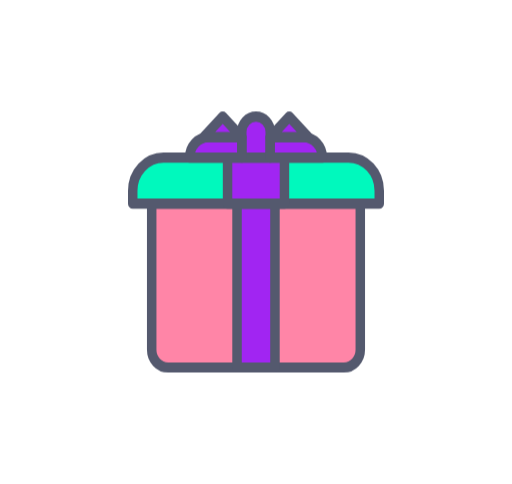
t = 0.00 s
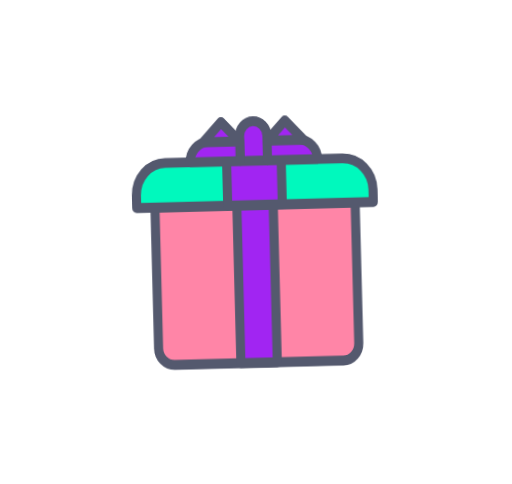
t = 0.33 s
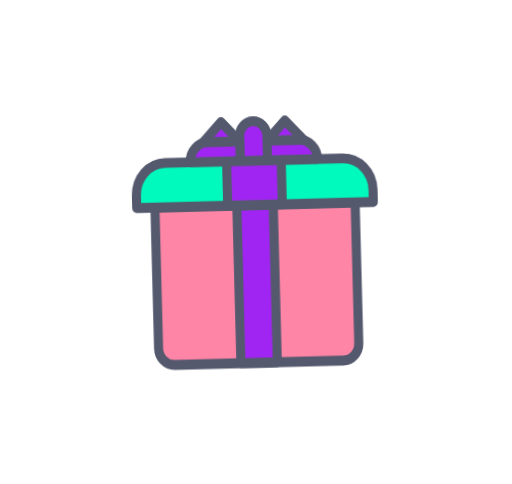
t = 0.68 s
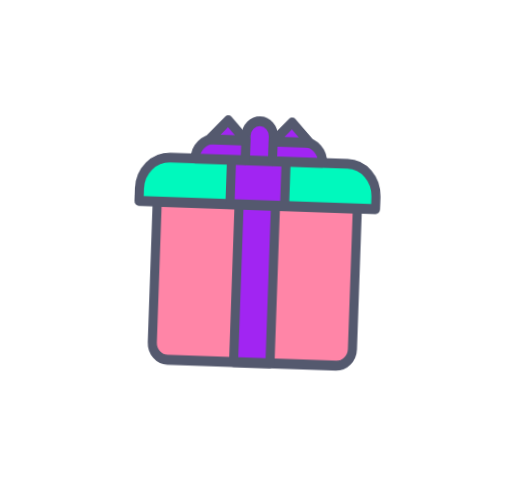
t = 1.00 s
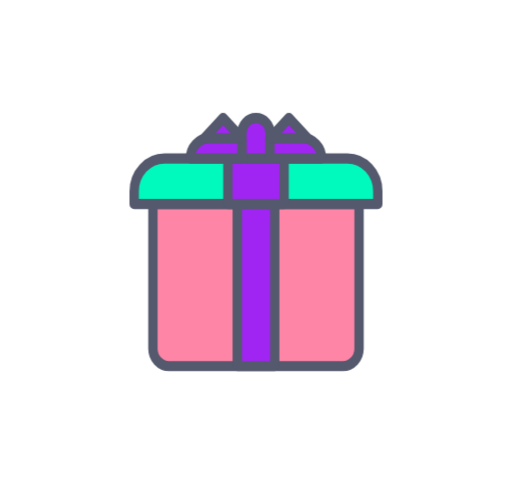
t = 1.33 s
t = 1.70 s: frame unchanged from t = 0.00 s, image omitted

The animated SVG that drew these frames (rendered in a browser with its animation timeline set to each time). Animation: 2 CSS @keyframes rules; one cycle of 2.00 s, repeats indefinitely.

<svg id="Layer_1" data-name="Layer 1" xmlns="http://www.w3.org/2000/svg" viewBox="0 0 675 637.5">
  
       <style>
 
#gif{animation: i28c 2s  ease-in-out infinite;
transform-origin:center;
transform-box:fill-box;}
@keyframes i28c {
  0%{transform:scale(.5,.54);}
  10%{transform:scale(.48,.52);}
  60%{transform:scale(.48,.52);}
   70%{transform:scale(.5,.54);}
  100%{transform:scale(.5,.54);}
  }
 
 #gif2{animation: i19a 2s  ease-in-out infinite;
transform-origin:center;
transform-box:fill-box;}
@keyframes i19a {
  0%{transform:rotateZ(0deg)}
  5%{transform:rotateZ(0deg)}
  10%{transform:rotateZ(2deg)}
  15%{transform:rotateZ(-2deg)}
  20%{transform:rotateZ(2deg)}
   25%{transform:rotateZ(-2deg)}
   30%{transform:rotateZ(2deg)}
   35%{transform:rotateZ(-2deg)}
   40%{transform:rotateZ(2deg)}
   45%{transform:rotateZ(-2deg)}
   50%{transform:rotateZ(2deg)}
   55%{transform:rotateZ(0deg)}
   60%{transform:rotateZ(0deg)}
   65%{transform:rotateZ(0deg)}
   70%{transform:rotateZ(0deg)}
   
  100%{transform:rotateZ(0deg)}
   
}
  </style>
  <g id="gif2">
    <g id="gif">
      <path d="M62.5,225h550V581.75A43.25,43.25,0,0,1,569.25,625H105.75A43.25,43.25,0,0,1,62.5,581.75Z" style="fill: #ff85a7;stroke: #54596e;stroke-linecap: round;stroke-linejoin: round;stroke-width: 25px"/>
      <rect x="287.5" y="225" width="100" height="400" style="fill: #a125f2;stroke: #54596e;stroke-linecap: round;stroke-linejoin: round;stroke-width: 25px"/>
      <path d="M93.62,112.5h487.5a81.12,81.12,0,0,1,81.38,80.86h0V225H12.5V193.62A81.12,81.12,0,0,1,93.62,112.5Z" style="fill: #00f9bd;stroke: #54596e;stroke-linecap: round;stroke-linejoin: round;stroke-width: 25px"/>
      <rect x="262.5" y="112.5" width="150" height="112.5" style="fill: #a125f2;stroke: #54596e;stroke-linecap: round;stroke-linejoin: round;stroke-width: 25px"/>
      <path d="M337.5,12.5h0A37.5,37.5,0,0,1,375,50v62.5H300V50A37.5,37.5,0,0,1,337.5,12.5Z" style="fill: #a125f2;stroke: #54596e;stroke-linecap: round;stroke-linejoin: round;stroke-width: 25px"/>
      <path d="M375,62.5h87.5a50,50,0,0,1,50,50H375Z" style="fill: #a125f2;stroke: #54596e;stroke-linecap: round;stroke-linejoin: round;stroke-width: 25px"/>
      <polygon points="475.25 62.5 425.25 12.5 375.25 62.5 475.25 62.5" style="fill: #a125f2;stroke: #54596e;stroke-linecap: round;stroke-linejoin: round;stroke-width: 25px"/>
      <path d="M300,112.5H162.5a50,50,0,0,1,50-50H300Z" style="fill: #a125f2;stroke: #54596e;stroke-linecap: round;stroke-linejoin: round;stroke-width: 25px"/>
      <polygon points="199.75 62.5 249.75 12.5 299.75 62.5 199.75 62.5" style="fill: #a125f2;stroke: #54596e;stroke-linecap: round;stroke-linejoin: round;stroke-width: 25px"/>
    </g>
  </g>
</svg>
